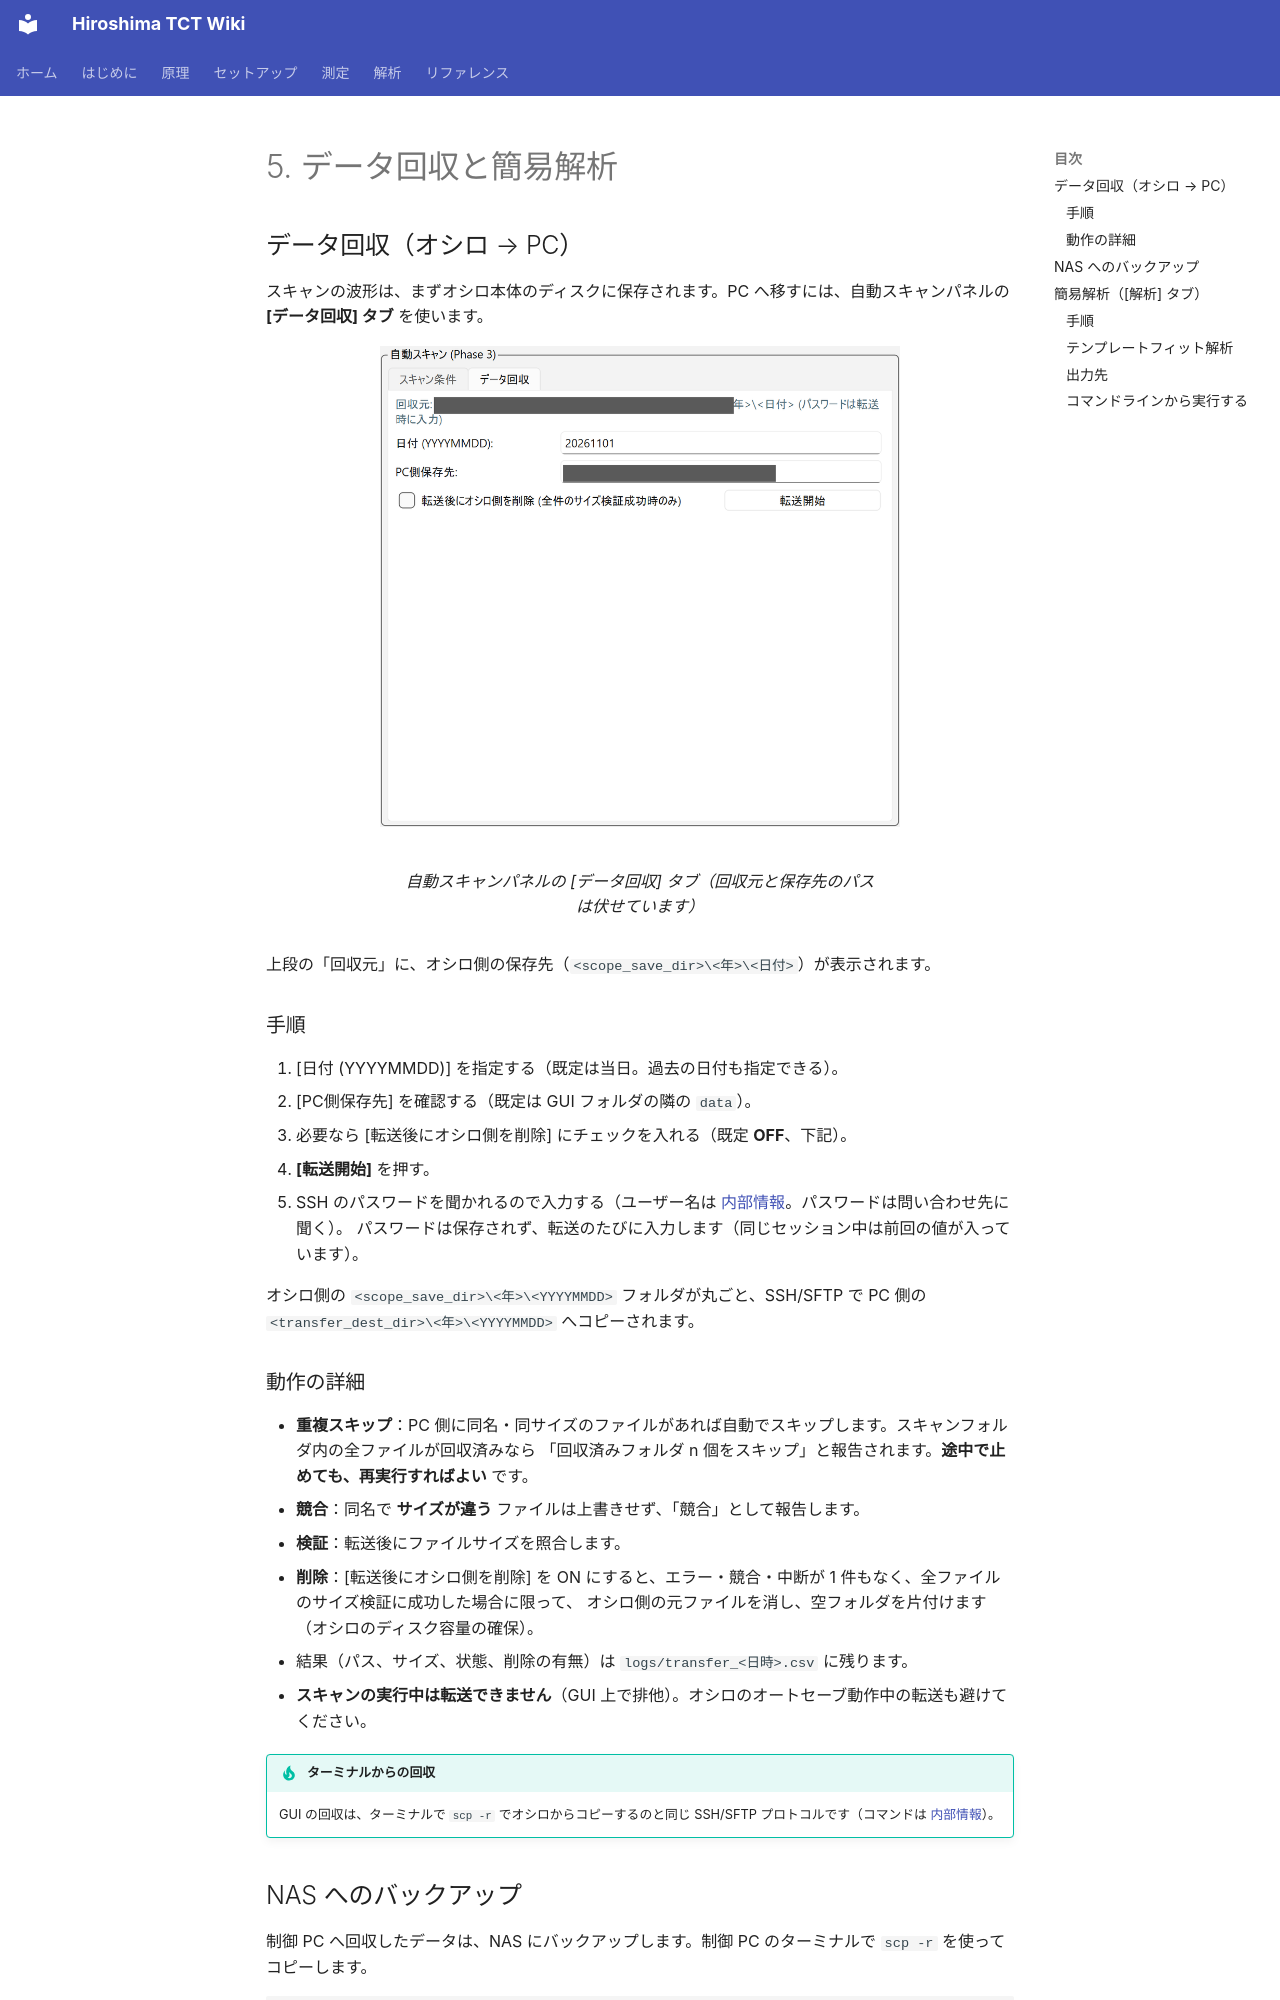

repository: Kanato-M/Hiroshima-TCT-wiki · page: ja/measurement/data/index.html · generator: mkdocs

# 5. データ回収と簡易解析

## データ回収（オシロ → PC） { #transfer }

スキャンの波形は、まずオシロ本体のディスクに保存されます。PC へ移すには、自動スキャンパネルの **[データ回収] タブ** を使います。

<figure markdown="span">
  ![[データ回収] タブ](../images/gui/scan-transfer.png){ width="520" }
  <figcaption>自動スキャンパネルの [データ回収] タブ（回収元と保存先のパスは伏せています）</figcaption>
</figure>

上段の「回収元」に、オシロ側の保存先（`<scope_save_dir>\<年>\<日付>`）が表示されます。

### 手順

1. [日付 (YYYYMMDD)] を指定する（既定は当日。過去の日付も指定できる）。
2. [PC側保存先] を確認する（既定は GUI フォルダの隣の `data`）。
3. 必要なら [転送後にオシロ側を削除] にチェックを入れる（既定 **OFF**、下記）。
4. **[転送開始]** を押す。
5. SSH のパスワードを聞かれるので入力する（ユーザー名は [内部情報](../internal.md#accounts)。パスワードは問い合わせ先に聞く）。
   パスワードは保存されず、転送のたびに入力します（同じセッション中は前回の値が入っています）。

オシロ側の `<scope_save_dir>\<年>\<YYYYMMDD>` フォルダが丸ごと、SSH/SFTP で PC 側の `<transfer_dest_dir>\<年>\<YYYYMMDD>` へコピーされます。

### 動作の詳細

- **重複スキップ**：PC 側に同名・同サイズのファイルがあれば自動でスキップします。スキャンフォルダ内の全ファイルが回収済みなら
  「回収済みフォルダ n 個をスキップ」と報告されます。**途中で止めても、再実行すればよい** です。
- **競合**：同名で **サイズが違う** ファイルは上書きせず、「競合」として報告します。
- **検証**：転送後にファイルサイズを照合します。
- **削除**：[転送後にオシロ側を削除] を ON にすると、エラー・競合・中断が 1 件もなく、全ファイルのサイズ検証に成功した場合に限って、
  オシロ側の元ファイルを消し、空フォルダを片付けます（オシロのディスク容量の確保）。
- 結果（パス、サイズ、状態、削除の有無）は `logs/transfer_<日時>.csv` に残ります。
- **スキャンの実行中は転送できません**（GUI 上で排他）。オシロのオートセーブ動作中の転送も避けてください。

!!! tip "ターミナルからの回収"
    GUI の回収は、ターミナルで `scp -r` でオシロからコピーするのと同じ SSH/SFTP プロトコルです（コマンドは [内部情報](../internal.md#scope-scp)）。
